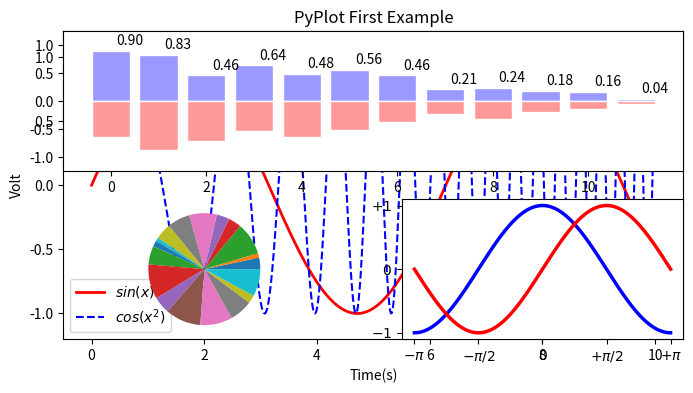

Python code for this plot:
import numpy as np
import matplotlib.pyplot as plt

x = np.linspace(0, 10, 1000)
y = np.sin(x)
z = np.cos(x ** 2)

plt.figure(figsize=(8, 4))
plt.plot(x, y, label="$sin(x)$", color="red", linewidth=2)
plt.plot(x, z, "b--", label="$cos(x^2)$")
plt.xlabel("Time(s)")
plt.ylabel("Volt")
plt.title("PyPlot First Example")
plt.ylim(-1.2, 1.2)
plt.legend()
plt.show()


import matplotlib.pylab as plt
import numpy as np

# 第一部分
plt.subplot(2, 1, 1)  # 参数依次为：行，列，第几项
# 第二部分
plt.subplot(2, 2, 3)
# 第三部分
plt.subplot(2, 2, 4)
plt.show()


import matplotlib.pylab as plt
import numpy as np

# 第一部分
plt.subplot(2, 1, 1)  # 参数依次为：行，列，第几项
n = 12
X = np.arange(n)
Y1 = (1 - X / float(n)) * np.random.uniform(0.5, 1.0, n)
Y2 = (1 - X / float(n)) * np.random.uniform(0.5, 1.0, n)

# 利用plt.bar(x, y)绘制柱状图，并指定柱状图颜色，柱子边框颜色
plt.bar(X, +Y1, facecolor='#9999ff', edgecolor='white')
plt.bar(X, -Y2, facecolor='#ff9999', edgecolor='white')

for x, y in zip(X, Y1):
    # 利用plt.text()指定文字出现的坐标和内容
    plt.text(x + 0.4, y + 0.05, '%.2f' % y, ha='center', va='bottom')

# 利用plt.ylim(y1, y2)限制图形打印时对应的纵坐标范围
plt.ylim(-1.25, +1.25)

# 第二部分
plt.subplot(2, 2, 3)
n = 20
Z = np.random.uniform(0, 1, n)
plt.pie(Z)

# 第三部分
plt.subplot(2, 2, 4)
X = np.linspace(-np.pi, np.pi, 256, endpoint=True)
Y_C, Y_S = np.cos(X), np.sin(X)

plt.plot(X, Y_C, color="blue", linewidth=2.5, linestyle="-")
plt.plot(X, Y_S, color="red", linewidth=2.5, linestyle="-")

plt.xlim(X.min() * 1.1, X.max() * 1.1)
plt.xticks([-np.pi, -np.pi / 2, 0, np.pi / 2, np.pi],
           [r'$-\pi$', r'$-\pi/2$', r'$0$', r'$+\pi/2$', r'$+\pi$'])

plt.ylim(Y_C.min() * 1.1, Y_C.max() * 1.1)
plt.yticks([-1, 0, +1],
           [r'$-1$', r'$0$', r'$+1$'])
plt.show()
